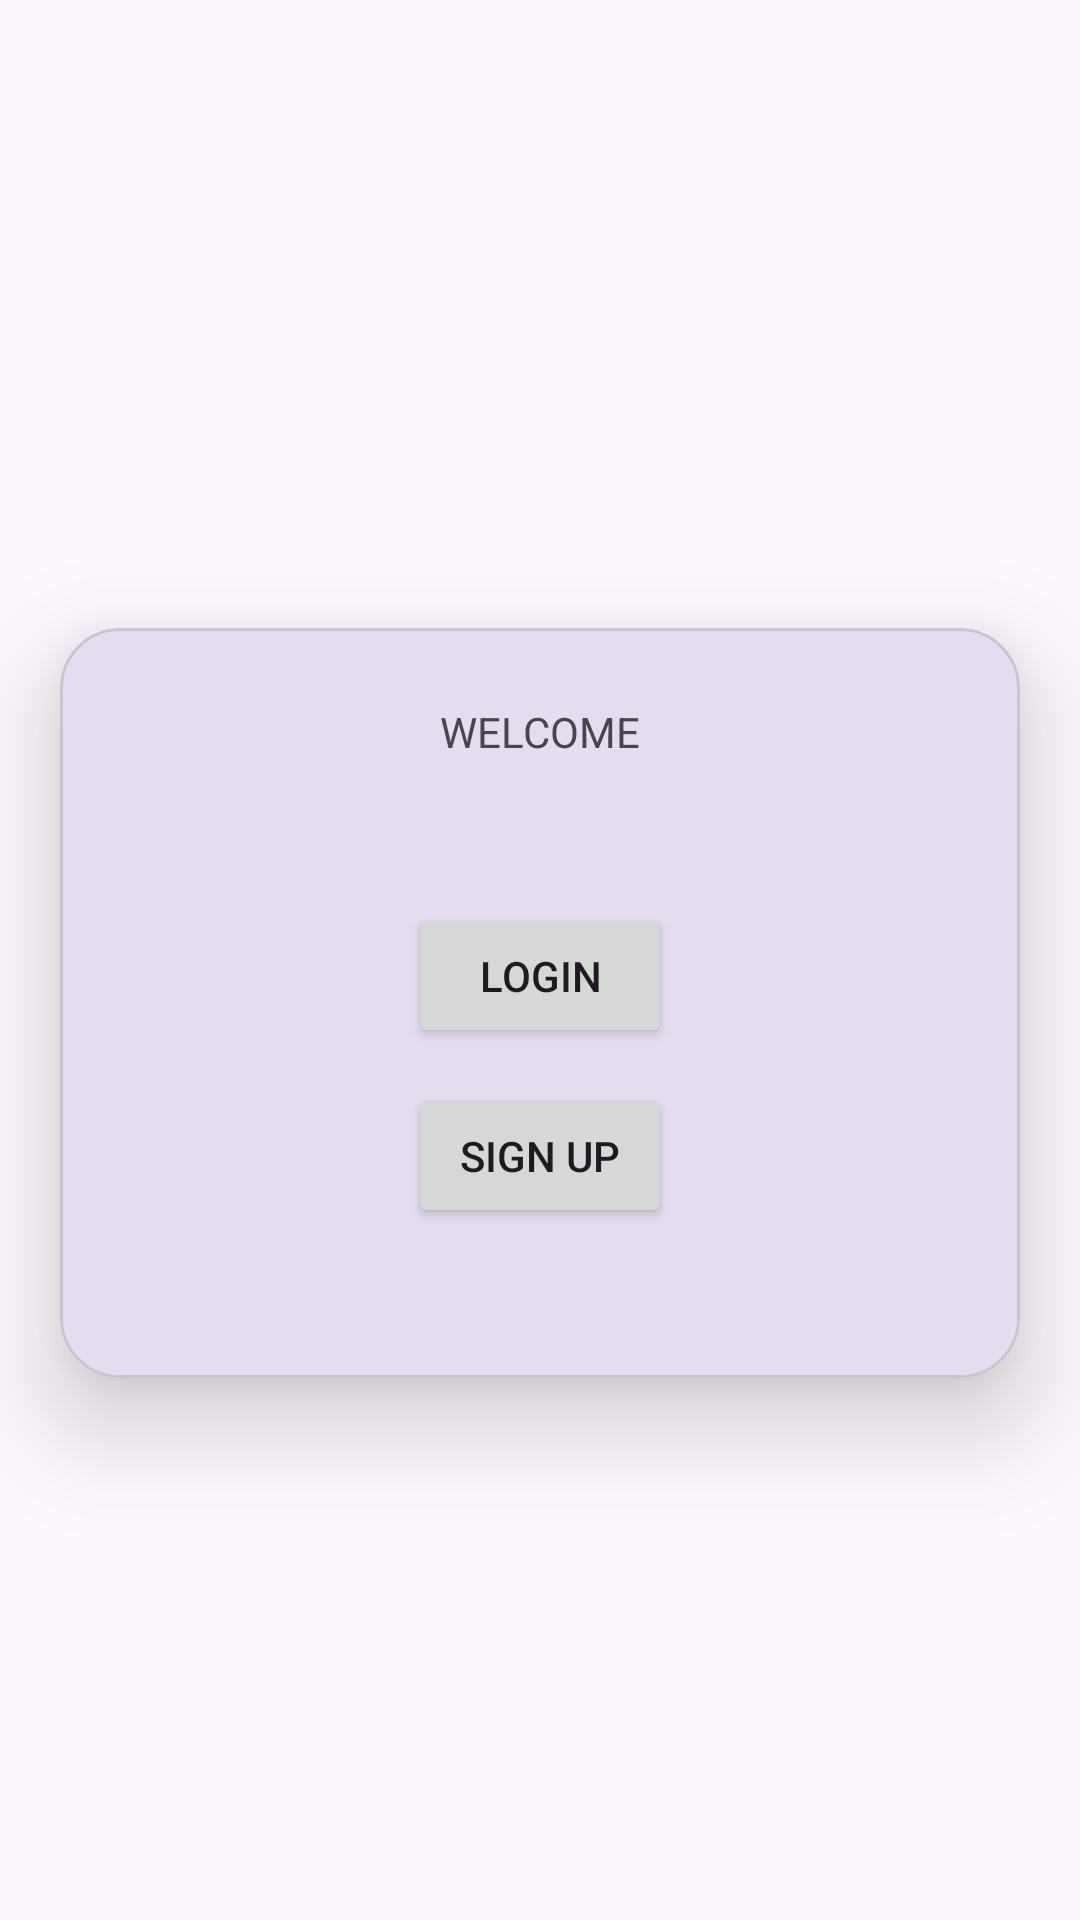

Reconstruct the res/layout file that produces this screen, plus the resources it refers to.
<!-- AndroidManifest.xml: application theme Theme.MAD_Practical4_21012011142 -->
<!-- res/layout/activity_main.xml -->
<?xml version="1.0" encoding="utf-8"?>
<androidx.constraintlayout.widget.ConstraintLayout
    xmlns:android="http://schemas.android.com/apk/res/android"
    xmlns:app="http://schemas.android.com/apk/res-auto"
    xmlns:tools="http://schemas.android.com/tools"
    android:layout_width="match_parent"
    android:layout_height="match_parent"
    tools:context=".MainActivity">

    <ImageView
        android:id="@+id/imageView"
        android:layout_height="200dp"
        app:layout_constraintEnd_toEndOf="parent"
        android:layout_width="match_parent"
        app:layout_constraintStart_toStartOf="parent"
        app:layout_constraintTop_toTopOf="parent"
        app:srcCompat="@drawable/guni_pink_logo" />

    <com.google.android.material.card.MaterialCardView
        android:id="@+id/materialCardView"
        android:layout_width="match_parent"
        android:layout_height="250dp"
        android:background="@color/design_default_color_background"
        android:layout_marginHorizontal="20dp"
        android:layout_marginBottom="150dp"
        android:elevation="20dp"
        app:cardCornerRadius="20dp"
        app:cardElevation="20dp"
        app:layout_constraintBottom_toBottomOf="parent"
        app:layout_constraintEnd_toEndOf="parent"
        app:layout_constraintStart_toStartOf="parent"
        app:layout_constraintTop_toBottomOf="@+id/imageView"
        app:layout_constraintVertical_bias="0.23">

        <androidx.constraintlayout.widget.ConstraintLayout
            android:layout_width="match_parent"
            android:layout_height="match_parent">

            <Button
                android:id="@+id/Signup"
                android:layout_width="wrap_content"
                android:layout_height="wrap_content"
                android:layout_marginTop="152dp"
                android:text="Sign up"
                app:layout_constraintEnd_toEndOf="parent"
                app:layout_constraintStart_toStartOf="parent"
                app:layout_constraintTop_toTopOf="parent" />

            <Button
                android:id="@+id/Login"
                android:layout_width="wrap_content"
                android:layout_height="wrap_content"
                android:layout_marginTop="92dp"
                android:text="Login"
                app:layout_constraintEnd_toEndOf="parent"
                app:layout_constraintStart_toStartOf="parent"
                app:layout_constraintTop_toTopOf="parent" />

            <TextView
                android:id="@+id/textView3"
                android:layout_width="wrap_content"
                android:layout_height="wrap_content"
                android:layout_marginTop="25dp"
                android:text="WELCOME"
                app:layout_constraintEnd_toEndOf="parent"
                app:layout_constraintStart_toStartOf="parent"
                app:layout_constraintTop_toTopOf="parent" />


        </androidx.constraintlayout.widget.ConstraintLayout>
    </com.google.android.material.card.MaterialCardView>


</androidx.constraintlayout.widget.ConstraintLayout>
<!-- resources referenced by this layout -->
<resources>
  <style name="Theme.MAD_Practical4_21012011142" parent="Base.Theme.MAD_Practical4_21012011142" />
  <style name="Base.Theme.MAD_Practical4_21012011142" parent="Theme.Material3.DayNight.NoActionBar">
          
          
      </style>
</resources>
